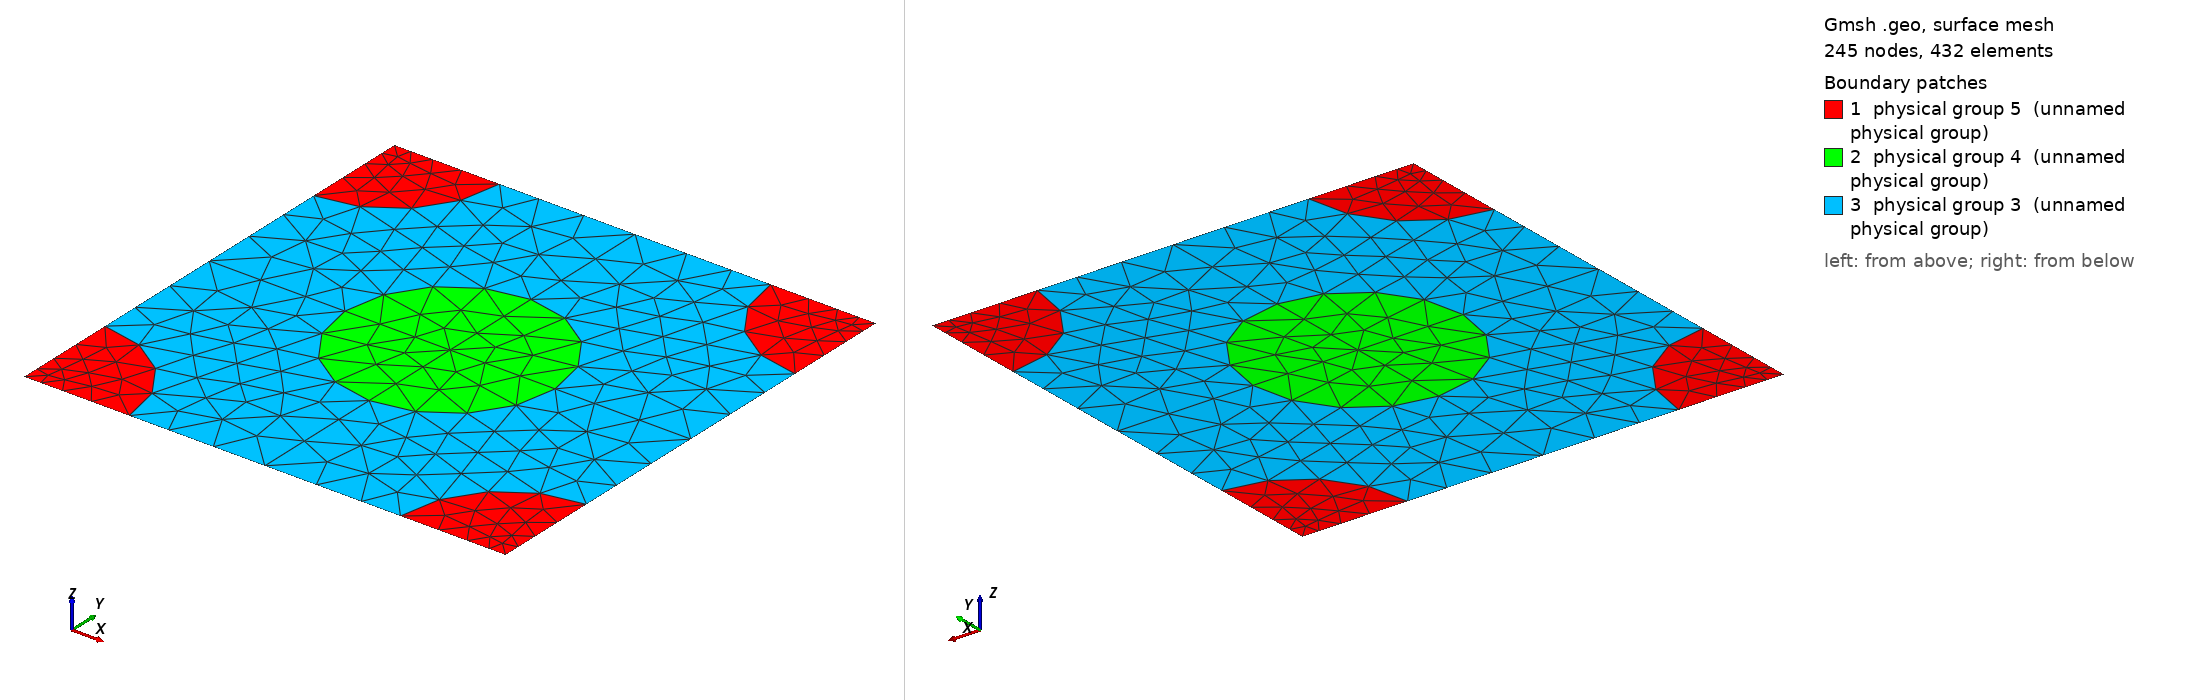

Gmsh geometry script, surface-meshed: 245 nodes, 432 surface elements. Boundary patches (legend numbers): 1 physical group 5 (unnamed physical group), 2 physical group 4 (unnamed physical group), 3 physical group 3 (unnamed physical group). Left view from above one corner, right view from below the opposite corner. Legend entries are the model's physical surfaces. The drawing asked Gmsh for element sizes between 1% and 20% of the model's largest extent; the script's own settings can give other sizes.

=== 481_105_105.geo (drawn) ===
d = 1; // grating period
ff = 0.300000;
d_in_nm = 481;
a1 = 105;
radius1 = (a1/d_in_nm)*d;
radius2 = (105/d_in_nm)*d;
lc = 0.150000; // 0.501 0.201 0.0701;
lc2 = lc/1.500000; // on cylinder surfaces
lc3 = lc/1.500000; // cylinder1 centres
lc4 = lc/4.500000; // cylinder2 centres
posx = 0;//
posy = 0;//

hy = d; // Thickness: Squre profile => hy=d
hx = 0.;

// 2*2 supercell outline

Point(1) = {0, 0, 0, lc4};
Point(2) = {-hx, -hy, 0, lc4};
Point(3) = {-hx+d, -hy, 0, lc4};
Point(4) = {d, 0, 0,lc4};
Point(5) = {-hx+d/2+posx, -hy/2+posy, 0,lc3};
Point(10) = {-hx+d/2+posx, 0, 0, lc};
Point(11) = {0,-hy/2+posy, 0, lc};
Point(12) = {-hx+d/2+posx, -hy, 0, lc};
Point(13) = {d, -hy/2+posy, 0, lc};

Point(14) = {-hx+radius2, 0, 0, lc2};
Point(15) = {d-radius2, 0, 0, lc2};
Point(16) = {0,-radius2, 0, lc2};
Point(18) = {-hx+d/2+posx, -hy/2+radius1+posy, 0, lc2};
Point(20) = {d,-radius2, 0, lc2};
Point(21) = {-hx+d/2-radius1+posx, -hy/2+posy, 0,lc2};
Point(22) = {-hx+d/2+radius1+posx, -hy/2+posy, 0,lc2};
Point(23) = {-hx, -hy+radius2, 0, lc2};
Point(25) = {-hx+d/2+posx, -hy/2-radius1+posy, 0, lc2};
Point(27) = {d,-hy+radius2, 0, lc2};
Point(28) = {-hx+radius2, -hy, 0, lc2};
Point(29) = {d-radius2, -hy, 0, lc2};

Line(1) = {1, 14};
Line(2) = {14, 10};
Line(3) = {10, 15};
Line(4) = {15, 4};
Line(5) = {4, 20};
Line(6) = {20, 13};
Line(7) = {13, 27};
Line(8) = {27, 3};
Line(9) = {3, 29};
Line(10) = {29, 12};
Line(11) = {12, 28};
Line(12) = {28, 2};
Line(13) = {2, 23};
Line(14) = {23, 11};
Line(15) = {11, 16};
Line(16) = {16, 1};
Line(18) = {18, 10};
Line(19) = {18, 5};
Line(20) = {5, 25};
Line(21) = {25, 12};
Line(22) = {11, 21};
Line(23) = {21, 5};
Line(24) = {5, 22};
Line(25) = {22, 13};

Circle(26) = {14, 1, 16};
Circle(27) = {15, 4, 20};
Circle(28) = {27, 3, 29};
Circle(29) = {28, 2, 23};
Circle(30) = {21, 5, 18};
Circle(31) = {18, 5, 22};
Circle(32) = {22, 5, 25};
Circle(33) = {25, 5, 21};

Line Loop(77) = {1, 26, 16};
Plane Surface(78) = {77};
Line Loop(79) = {4, 5, -27};
Plane Surface(80) = {79};
Line Loop(81) = {28, -9, -8};
Plane Surface(82) = {81};
Line Loop(83) = {29, -13, -12};
Plane Surface(84) = {83};
Line Loop(85) = {30, 19, -23};
Plane Surface(86) = {85};
Line Loop(87) = {19, 24, -31};
Plane Surface(88) = {87};
Line Loop(89) = {24, 32, -20};
Plane Surface(90) = {89};
Line Loop(91) = {20, 33, 23};
Plane Surface(92) = {91};
Line Loop(93) = {2, -18, -30, -22, 15, -26};
Plane Surface(94) = {93};
Line Loop(95) = {3, 27, 6, -25, -31, 18};
Plane Surface(96) = {95};
Line Loop(97) = {25, 7, 28, 10, -21, -32};
Plane Surface(98) = {97};
Line Loop(99) = {21, 11, 29, 14, 22, -33};
Plane Surface(100) = {99};

Physical Line(101) = {1, 2, 3, 4};
Physical Line(102) = {5, 6, 7, 8};
Physical Line(103) = {9, 10, 11, 12};
Physical Line(104) = {13, 14, 15, 16};

Physical Surface(3) = {94, 96, 98, 100};
Physical Surface(4) = {86, 88, 90, 92};
Physical Surface(5) = {78, 80, 82, 84};
